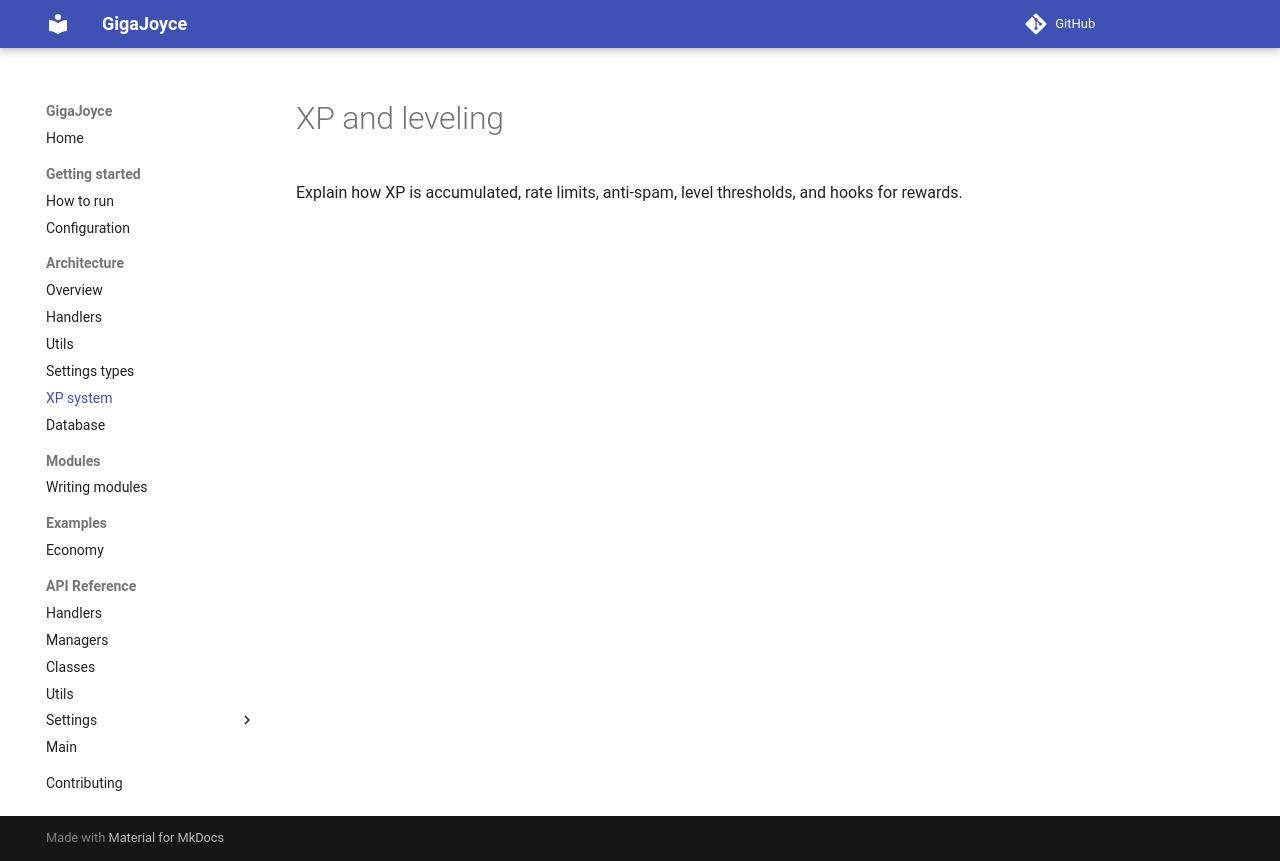

repository: TechJoyceLearning/GigaJoyce · page: xp/index.html · generator: mkdocs

# XP and leveling

Explain how XP is accumulated, rate limits, anti-spam, level thresholds, and hooks for rewards.
